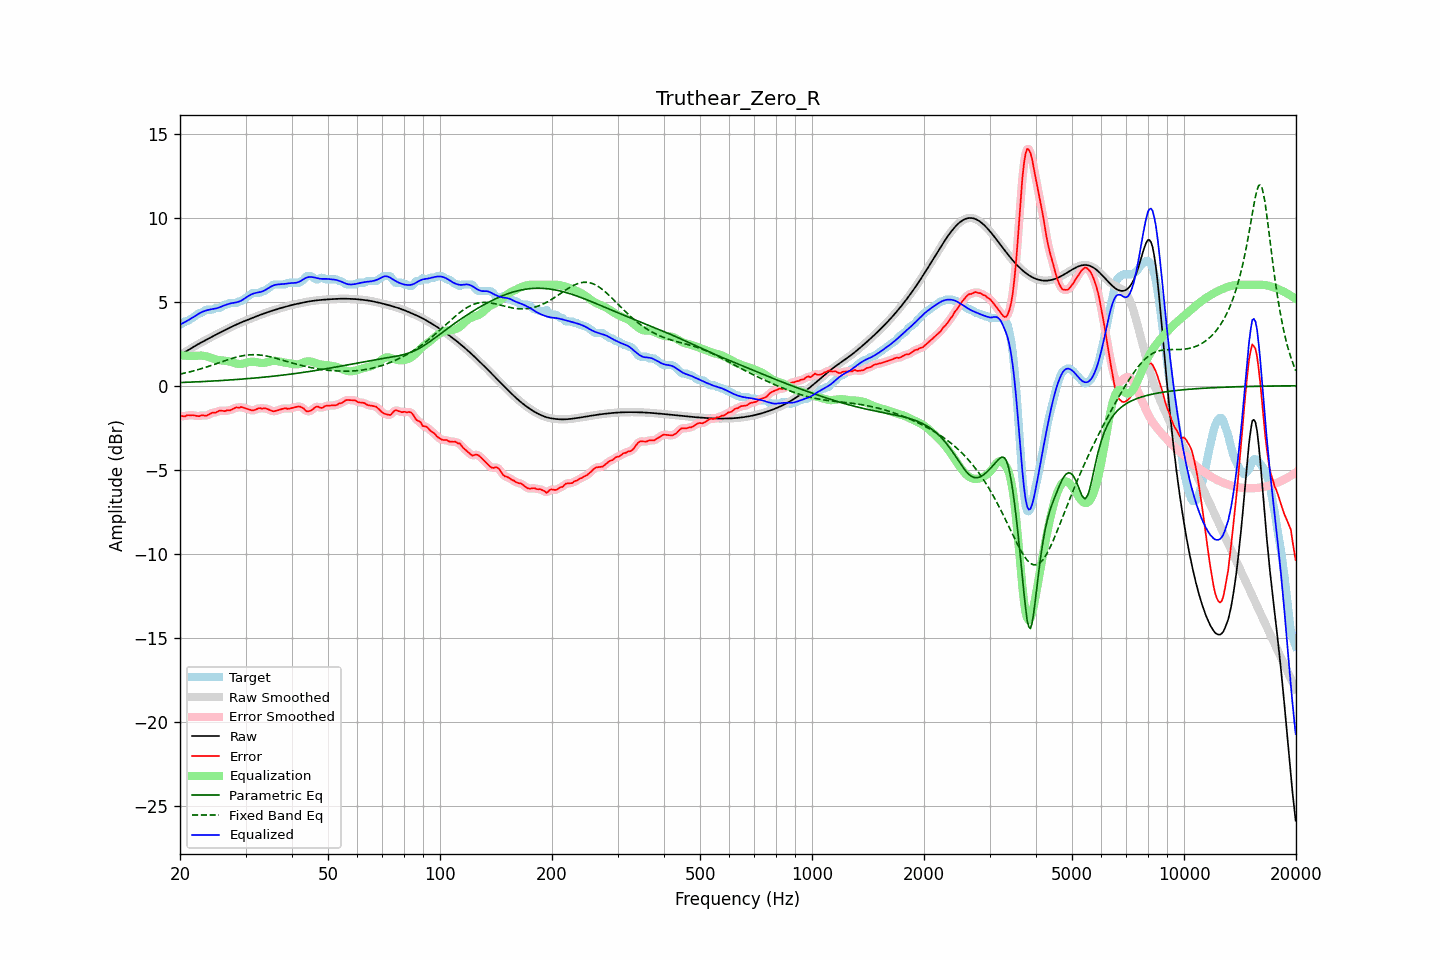

Data behind this chart, as committed beside it:
frequency, raw, error, smoothed, error_smoothed, equalization, parametric_eq, fixed_band_eq, equalized_raw, equalized_smoothed, target
20.00, 1.82, -1.81, 1.82, -1.81, 1.82, 0.19, 0.69, 3.64, 3.64, 3.63
20.20, 1.88, -1.80, 1.88, -1.81, 1.81, 0.19, 0.71, 3.68, 3.68, 3.68
20.40, 1.94, -1.82, 1.94, -1.81, 1.80, 0.19, 0.73, 3.73, 3.73, 3.76
20.61, 2.00, -1.83, 2.00, -1.80, 1.79, 0.20, 0.75, 3.79, 3.79, 3.83
20.81, 2.06, -1.77, 2.06, -1.79, 1.78, 0.20, 0.77, 3.84, 3.84, 3.83
21.02, 2.12, -1.75, 2.12, -1.76, 1.78, 0.21, 0.80, 3.89, 3.89, 3.87
21.23, 2.17, -1.76, 2.17, -1.75, 1.77, 0.21, 0.82, 3.95, 3.95, 3.93
21.44, 2.23, -1.75, 2.23, -1.75, 1.77, 0.21, 0.85, 4.00, 4.00, 3.99
21.66, 2.29, -1.75, 2.29, -1.76, 1.77, 0.22, 0.87, 4.06, 4.06, 4.05
21.87, 2.35, -1.77, 2.35, -1.77, 1.77, 0.22, 0.90, 4.12, 4.12, 4.12
22.09, 2.40, -1.79, 2.40, -1.79, 1.78, 0.23, 0.92, 4.18, 4.18, 4.19
22.31, 2.46, -1.81, 2.46, -1.80, 1.78, 0.23, 0.95, 4.24, 4.24, 4.26
22.54, 2.51, -1.82, 2.51, -1.80, 1.79, 0.24, 0.98, 4.30, 4.30, 4.33
22.76, 2.56, -1.77, 2.56, -1.78, 1.79, 0.24, 1.01, 4.36, 4.36, 4.33
22.99, 2.61, -1.76, 2.61, -1.77, 1.79, 0.25, 1.04, 4.40, 4.40, 4.37
23.22, 2.66, -1.77, 2.66, -1.77, 1.77, 0.25, 1.07, 4.44, 4.44, 4.43
23.45, 2.71, -1.80, 2.71, -1.78, 1.75, 0.26, 1.10, 4.47, 4.47, 4.51
23.69, 2.77, -1.76, 2.77, -1.76, 1.73, 0.26, 1.13, 4.50, 4.50, 4.53
23.92, 2.82, -1.71, 2.82, -1.71, 1.70, 0.27, 1.16, 4.52, 4.52, 4.53
24.16, 2.87, -1.66, 2.87, -1.66, 1.67, 0.27, 1.19, 4.54, 4.54, 4.53
24.40, 2.92, -1.61, 2.92, -1.62, 1.64, 0.28, 1.22, 4.56, 4.56, 4.53
24.65, 2.97, -1.59, 2.97, -1.60, 1.61, 0.28, 1.26, 4.58, 4.58, 4.56
24.89, 3.02, -1.61, 3.02, -1.58, 1.57, 0.29, 1.29, 4.59, 4.59, 4.63
25.14, 3.07, -1.56, 3.07, -1.55, 1.55, 0.29, 1.32, 4.62, 4.62, 4.63
25.39, 3.12, -1.51, 3.12, -1.52, 1.53, 0.30, 1.36, 4.65, 4.64, 4.63
25.65, 3.17, -1.47, 3.17, -1.49, 1.51, 0.30, 1.39, 4.68, 4.68, 4.64
25.91, 3.21, -1.49, 3.21, -1.49, 1.51, 0.31, 1.42, 4.72, 4.72, 4.70
26.16, 3.26, -1.51, 3.26, -1.50, 1.50, 0.32, 1.46, 4.76, 4.76, 4.77
26.43, 3.31, -1.52, 3.31, -1.50, 1.49, 0.32, 1.49, 4.80, 4.80, 4.83
26.69, 3.36, -1.47, 3.36, -1.49, 1.47, 0.33, 1.52, 4.83, 4.83, 4.83
26.96, 3.41, -1.46, 3.41, -1.47, 1.46, 0.33, 1.55, 4.86, 4.86, 4.87
27.23, 3.45, -1.47, 3.45, -1.45, 1.43, 0.34, 1.59, 4.89, 4.89, 4.93
27.50, 3.50, -1.43, 3.50, -1.43, 1.41, 0.35, 1.62, 4.91, 4.91, 4.93
27.77, 3.55, -1.38, 3.55, -1.38, 1.38, 0.35, 1.64, 4.93, 4.93, 4.93
28.05, 3.59, -1.33, 3.59, -1.33, 1.35, 0.36, 1.67, 4.94, 4.94, 4.93
28.33, 3.64, -1.29, 3.64, -1.31, 1.32, 0.37, 1.70, 4.96, 4.96, 4.93
28.62, 3.68, -1.30, 3.68, -1.29, 1.30, 0.37, 1.72, 4.98, 4.98, 4.98
28.90, 3.72, -1.30, 3.72, -1.28, 1.29, 0.38, 1.75, 5.02, 5.02, 5.03
29.19, 3.76, -1.26, 3.76, -1.29, 1.30, 0.39, 1.77, 5.06, 5.06, 5.03
29.48, 3.80, -1.29, 3.80, -1.30, 1.31, 0.40, 1.78, 5.11, 5.11, 5.10
29.78, 3.84, -1.33, 3.84, -1.32, 1.33, 0.40, 1.80, 5.18, 5.18, 5.17
30.08, 3.88, -1.36, 3.88, -1.36, 1.36, 0.41, 1.81, 5.24, 5.24, 5.24
30.38, 3.92, -1.38, 3.92, -1.39, 1.39, 0.42, 1.83, 5.31, 5.31, 5.30
30.68, 3.96, -1.42, 3.96, -1.42, 1.41, 0.43, 1.83, 5.37, 5.37, 5.37
30.99, 3.99, -1.45, 3.99, -1.45, 1.42, 0.44, 1.84, 5.42, 5.42, 5.44
31.30, 4.03, -1.47, 4.03, -1.46, 1.43, 0.44, 1.84, 5.46, 5.46, 5.51
31.61, 4.07, -1.46, 4.07, -1.45, 1.42, 0.45, 1.85, 5.49, 5.49, 5.53
31.93, 4.11, -1.42, 4.11, -1.42, 1.41, 0.46, 1.84, 5.52, 5.52, 5.53
32.24, 4.15, -1.38, 4.15, -1.38, 1.40, 0.47, 1.84, 5.54, 5.54, 5.53
32.57, 4.18, -1.34, 4.18, -1.36, 1.38, 0.48, 1.83, 5.56, 5.56, 5.53
32.89, 4.22, -1.33, 4.22, -1.35, 1.36, 0.49, 1.82, 5.58, 5.58, 5.55
33.22, 4.25, -1.37, 4.25, -1.34, 1.35, 0.50, 1.81, 5.60, 5.60, 5.63
33.55, 4.29, -1.34, 4.29, -1.35, 1.35, 0.51, 1.80, 5.64, 5.64, 5.63
33.89, 4.32, -1.34, 4.32, -1.36, 1.37, 0.52, 1.78, 5.69, 5.69, 5.66
34.23, 4.36, -1.38, 4.36, -1.37, 1.39, 0.53, 1.76, 5.75, 5.75, 5.73
34.57, 4.39, -1.41, 4.39, -1.41, 1.42, 0.54, 1.74, 5.81, 5.81, 5.80
34.92, 4.42, -1.45, 4.42, -1.45, 1.45, 0.55, 1.72, 5.87, 5.87, 5.87
35.27, 4.45, -1.49, 4.45, -1.49, 1.47, 0.56, 1.70, 5.92, 5.92, 5.94
35.62, 4.48, -1.53, 4.48, -1.51, 1.48, 0.57, 1.67, 5.96, 5.96, 6.01
35.97, 4.51, -1.51, 4.51, -1.51, 1.48, 0.58, 1.65, 5.99, 5.99, 6.03
... 635 more rows
